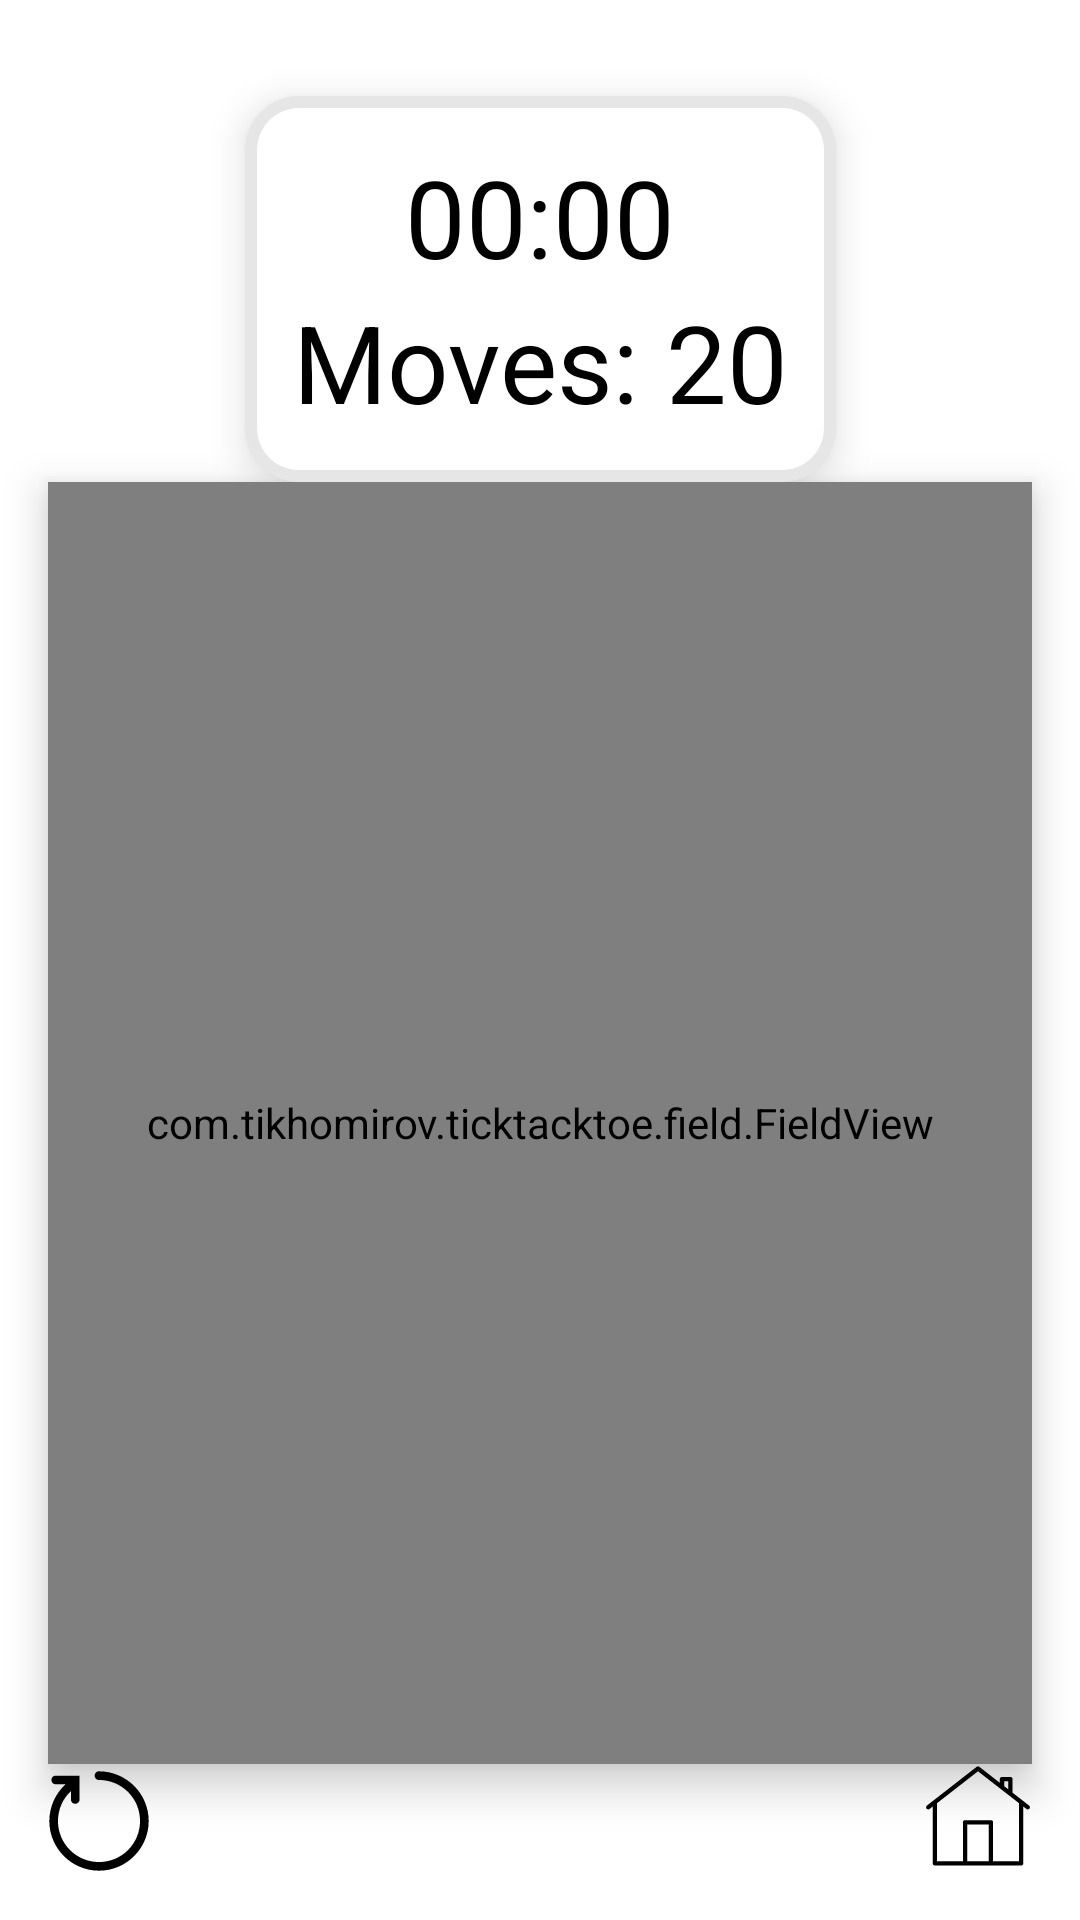

The Android layout XML behind this screen, and the referenced resources:
<!-- AndroidManifest.xml: application theme Theme.TickTackToe -->
<!-- res/layout/fragment_ai_field.xml -->
<?xml version="1.0" encoding="utf-8"?>
<androidx.constraintlayout.widget.ConstraintLayout xmlns:android="http://schemas.android.com/apk/res/android"
    xmlns:app="http://schemas.android.com/apk/res-auto"
    android:id="@+id/menu_root"
    android:layout_width="match_parent"
    android:layout_height="match_parent"
    android:background="@android:color/white"
    android:orientation="vertical">

    <LinearLayout
        android:id="@+id/llInfo"
        android:layout_width="wrap_content"
        android:layout_height="wrap_content"
        android:layout_marginTop="32dp"
        android:background="@drawable/bg_field"
        android:elevation="8dp"
        android:orientation="vertical"
        app:layout_constraintEnd_toEndOf="parent"
        app:layout_constraintStart_toStartOf="parent"
        app:layout_constraintTop_toTopOf="parent">

        <Chronometer
            android:id="@+id/cmTimer"
            android:layout_width="wrap_content"
            android:layout_height="wrap_content"
            android:layout_gravity="center"
            android:paddingStart="16dp"
            android:paddingTop="16dp"
            android:paddingEnd="16dp"
            android:text="15:45"
            android:textColor="@color/black"
            android:textSize="36sp" />

        <TextView
            android:id="@+id/tvMovesCount"
            android:layout_width="wrap_content"
            android:layout_height="wrap_content"
            android:layout_gravity="center"
            android:paddingStart="16dp"
            android:paddingEnd="16dp"
            android:paddingBottom="16dp"
            android:text="Moves: 20"
            android:textColor="@color/black"
            android:textSize="36sp" />

    </LinearLayout>


    <com.tikhomirov.ticktacktoe.field.FieldView
        android:id="@+id/field"
        android:layout_width="0dp"
        android:layout_height="0dp"
        android:layout_marginStart="16dp"
        android:layout_marginEnd="16dp"
        android:background="@drawable/bg_field"
        android:elevation="8dp"
        app:fieldSize="5"
        app:layout_constraintBottom_toTopOf="@+id/ivHome"
        app:layout_constraintEnd_toEndOf="parent"
        app:layout_constraintStart_toStartOf="parent"
        app:layout_constraintTop_toBottomOf="@+id/llInfo" />

    <androidx.appcompat.widget.AppCompatImageView
        android:id="@+id/ivRestart"
        android:layout_width="wrap_content"
        android:layout_height="wrap_content"
        android:layout_marginStart="16dp"
        android:layout_marginBottom="16dp"
        app:layout_constraintBottom_toBottomOf="parent"
        app:layout_constraintStart_toStartOf="parent"
        app:srcCompat="@drawable/ic_restart" />

    <androidx.appcompat.widget.AppCompatImageView
        android:id="@+id/ivHome"
        android:layout_width="wrap_content"
        android:layout_height="wrap_content"
        android:layout_marginEnd="16dp"
        android:layout_marginBottom="16dp"
        app:layout_constraintBottom_toBottomOf="parent"
        app:layout_constraintEnd_toEndOf="parent"
        app:srcCompat="@drawable/ic_home" />

</androidx.constraintlayout.widget.ConstraintLayout>
<!-- resources referenced by this layout -->
<resources>
  <color name="black">#FF000000</color>
  <!-- drawable bg_field (drawable) -->
  <shape xmlns:android="http://schemas.android.com/apk/res/android">
    <corners
        android:bottomLeftRadius="16dp"
        android:bottomRightRadius="16dp"
        android:topLeftRadius="16dp"
        android:topRightRadius="16dp" />
    <solid android:color="@android:color/white" />
    <stroke android:color="@color/gray_E6E6E6" android:dashWidth="10dp" android:width="4dp"/>
  </shape>
  <!-- drawable ic_home: vector/xml drawable (drawable, 2228 chars, omitted) -->
  <!-- drawable ic_restart (drawable) -->
  <vector xmlns:android="http://schemas.android.com/apk/res/android"
      android:width="34dp"
      android:height="34dp"
      android:viewportWidth="34"
      android:viewportHeight="34">
    <path
        android:pathData="M17.0014,0.4415C16.8106,0.4389 16.6211,0.4741 16.4441,0.5453C16.267,0.6164 16.1058,0.7221 15.9699,0.856C15.834,0.99 15.7261,1.1497 15.6525,1.3257C15.5788,1.5018 15.5409,1.6907 15.5409,1.8815C15.5409,2.0724 15.5788,2.2613 15.6525,2.4374C15.7261,2.6134 15.834,2.7731 15.9699,2.9071C16.1058,3.041 16.267,3.1467 16.4441,3.2178C16.6211,3.289 16.8106,3.3242 17.0014,3.3215C24.5737,3.3215 30.6814,9.4292 30.6814,17.0016C30.6814,24.5739 24.5737,30.6816 17.0014,30.6816C9.4291,30.6816 3.3214,24.5739 3.3214,17.0016C3.3214,13.059 4.9832,9.5194 7.6414,7.0256V9.8015C7.6387,9.9924 7.674,10.1818 7.7451,10.3589C7.8163,10.536 7.9219,10.6971 8.0559,10.833C8.1899,10.9689 8.3495,11.0768 8.5256,11.1505C8.7016,11.2241 8.8906,11.2621 9.0814,11.2621C9.2722,11.2621 9.4612,11.2241 9.6372,11.1505C9.8133,11.0768 9.9729,10.9689 10.1069,10.833C10.2409,10.6971 10.3465,10.536 10.4177,10.3589C10.4889,10.1818 10.5241,9.9924 10.5214,9.8015V1.8815H2.6014C2.4106,1.8788 2.2211,1.9141 2.0441,1.9853C1.867,2.0564 1.7058,2.1621 1.5699,2.296C1.434,2.43 1.3261,2.5897 1.2525,2.7657C1.1788,2.9418 1.1409,3.1307 1.1409,3.3215C1.1409,3.5124 1.1788,3.7013 1.2525,3.8774C1.3261,4.0534 1.434,4.2131 1.5699,4.3471C1.7058,4.4811 1.867,4.5867 2.0441,4.6578C2.2211,4.729 2.4106,4.7642 2.6014,4.7615H5.8597C2.5342,7.7924 0.4414,12.1576 0.4414,17.0016C0.4414,26.1303 7.8726,33.5616 17.0014,33.5616C26.1302,33.5616 33.5614,26.1303 33.5614,17.0016C33.5614,7.8728 26.1302,0.4415 17.0014,0.4415Z"
        android:fillColor="#000000"/>
  </vector>
  <style name="Theme.TickTackToe" parent="Theme.AppCompat.Light.NoActionBar">
          
          <item name="colorPrimary">@color/purple_500</item>
          <item name="colorPrimaryVariant">@color/purple_700</item>
          <item name="colorOnPrimary">@color/white</item>
          
          <item name="colorSecondary">@color/teal_200</item>
          <item name="colorSecondaryVariant">@color/teal_700</item>
          <item name="colorOnSecondary">@color/black</item>
          
          <item name="android:statusBarColor" tools:targetApi="l">?attr/colorPrimaryVariant</item>
          
      </style>
  <color name="gray_E6E6E6">#E6E6E6</color>
  <color name="purple_500">#FF6200EE</color>
  <color name="purple_700">#FF3700B3</color>
  <color name="white">#FFFFFFFF</color>
  <color name="teal_200">#FF03DAC5</color>
  <color name="teal_700">#FF018786</color>
</resources>
